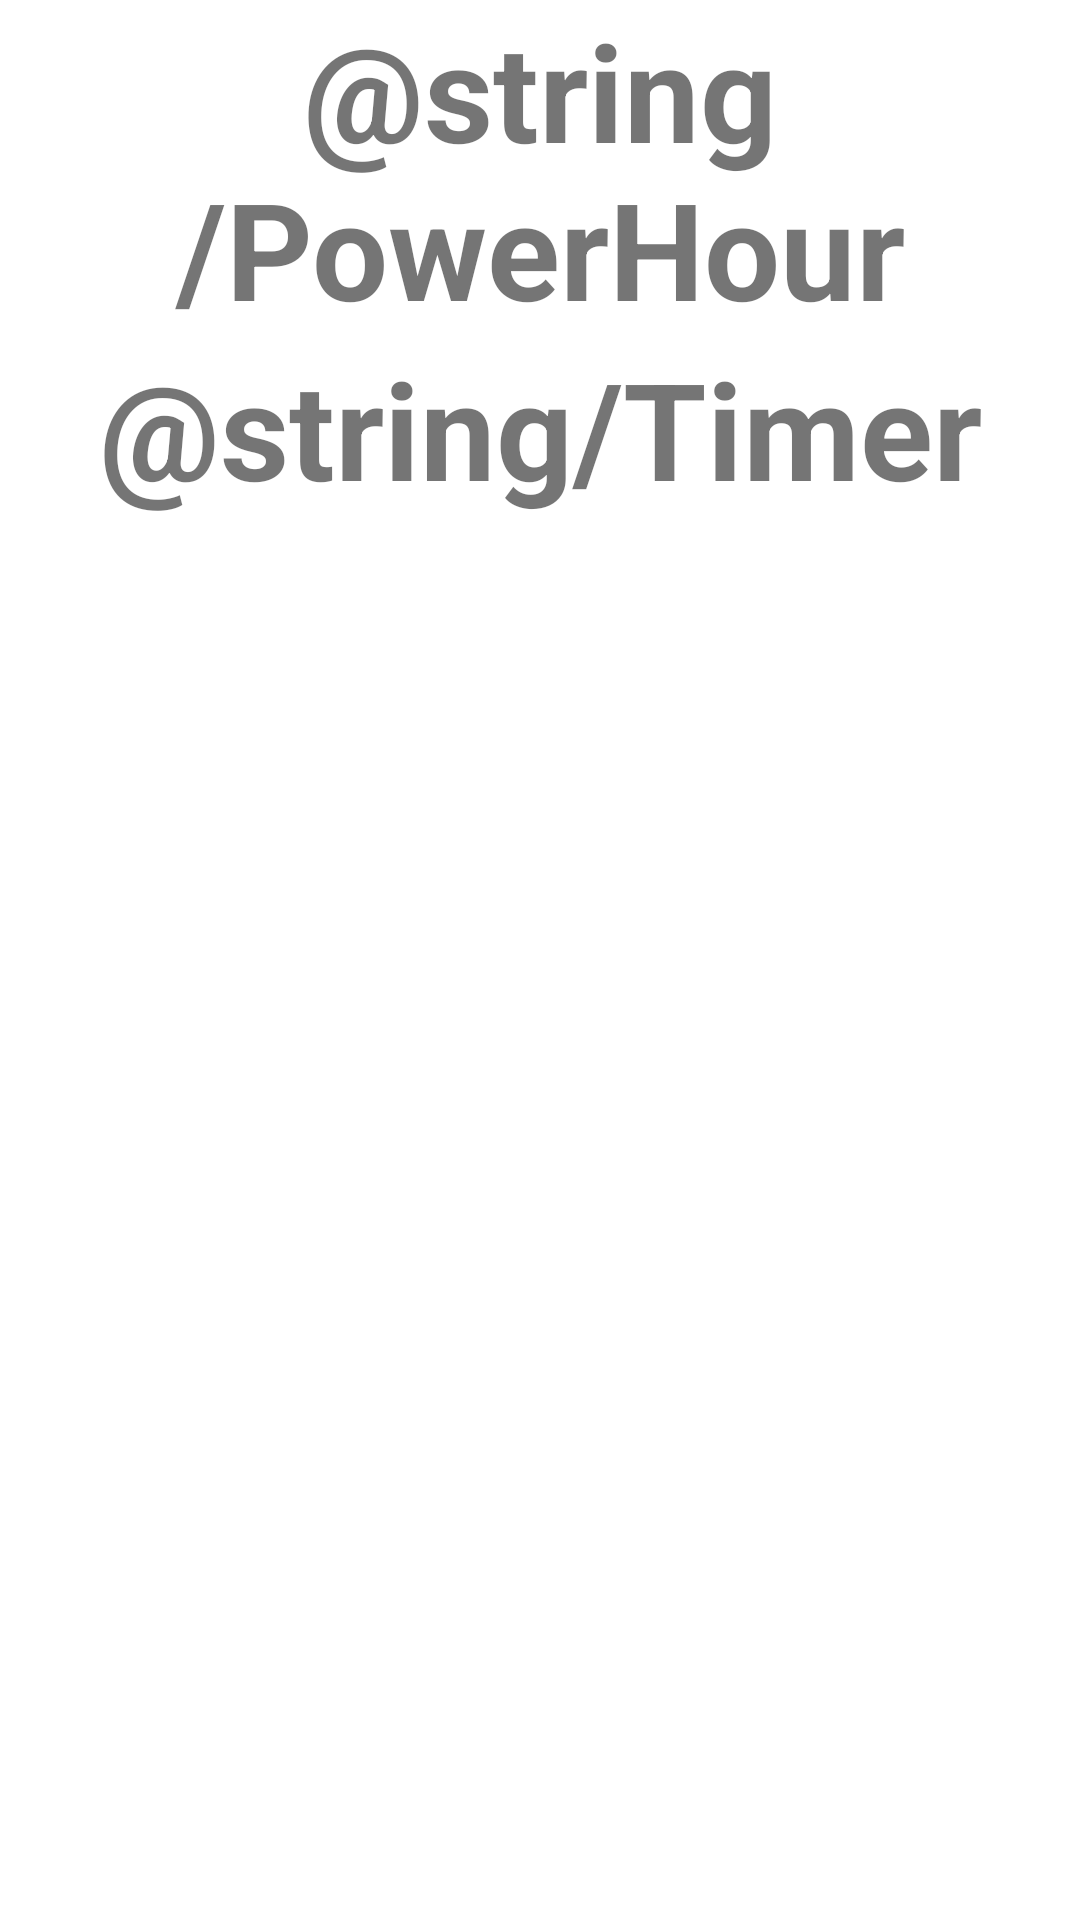

Layout XML and referenced resources for this Android screen:
<!-- AndroidManifest.xml: fallback theme Theme.MaterialComponents.DayNight.NoActionBar -->
<!-- res/layout/header.xml -->
<?xml version="1.0" encoding="utf-8"?>
<LinearLayout xmlns:android="http://schemas.android.com/apk/res/android"
    android:layout_width="match_parent"
    android:layout_height="wrap_content"
    android:orientation="vertical"
    android:layout_marginTop="15dp">

    <TextView
        android:layout_width="match_parent"
        android:layout_height="wrap_content"
        android:text="@string/PowerHour"
        style="@style/FormHeader" />

    <TextView
        android:layout_width="match_parent"
        android:layout_height="wrap_content"
        android:text="@string/Timer"
        style="@style/FormHeader" />
</LinearLayout>
<!-- resources referenced by this layout -->
<resources>
  <style name="FormHeader">
          <item name="android:textStyle">bold</item>
          <item name="android:gravity">center</item>
          <item name="android:textSize">45dp</item>
      </style>
</resources>
